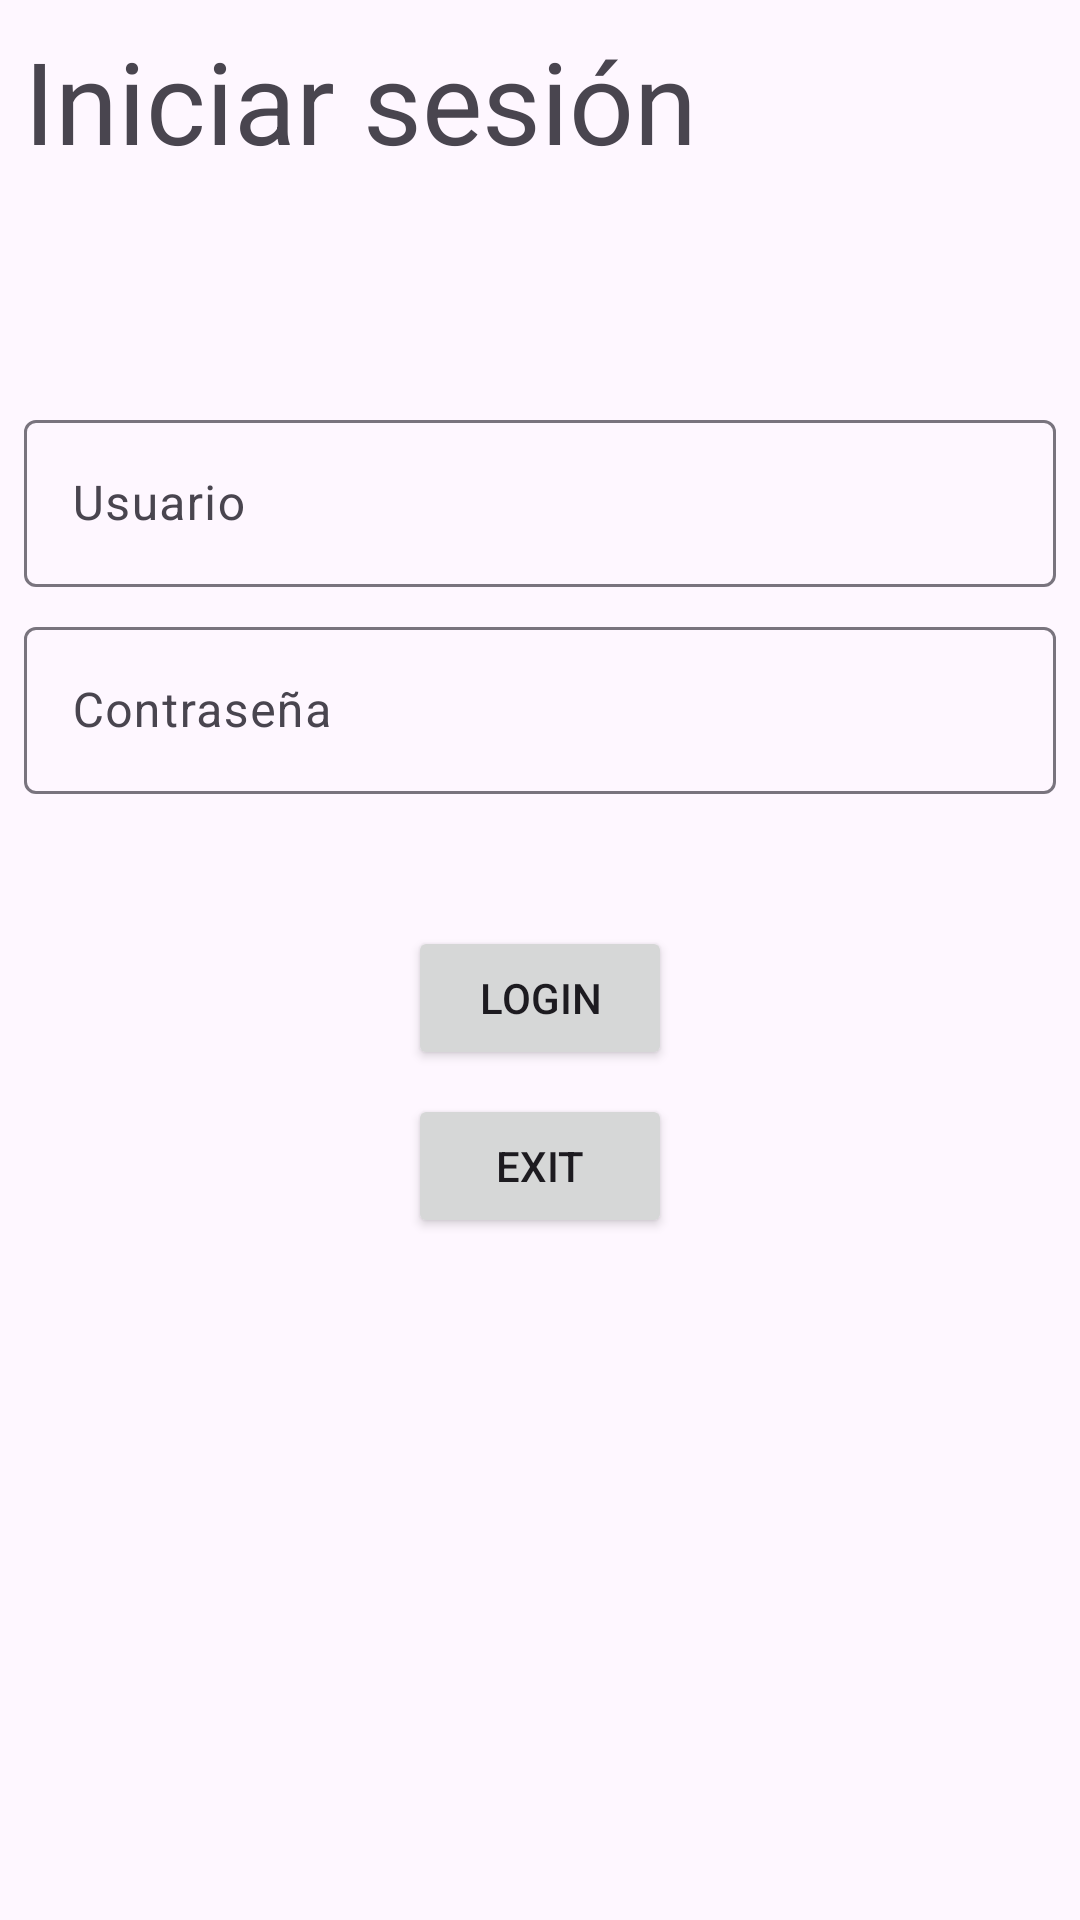

Write the Android layout XML for this screen, with the resource values it uses.
<!-- AndroidManifest.xml: application theme Theme.Practica01Notificaciones -->
<!-- res/layout/activity_main.xml -->
<?xml version="1.0" encoding="utf-8"?>
<androidx.constraintlayout.widget.ConstraintLayout xmlns:android="http://schemas.android.com/apk/res/android"
    xmlns:app="http://schemas.android.com/apk/res-auto"
    xmlns:tools="http://schemas.android.com/tools"
    android:id="@+id/main"
    android:layout_width="match_parent"
    android:layout_height="match_parent"
    tools:context=".MainActivity">

    <LinearLayout
        android:layout_width="0dp"
        android:layout_height="0dp"
        android:orientation="vertical"
        app:layout_constraintBottom_toBottomOf="parent"
        app:layout_constraintEnd_toEndOf="parent"
        app:layout_constraintStart_toStartOf="parent"
        android:padding="8dp"
        app:layout_constraintTop_toTopOf="parent">

        <TextView
            android:id="@+id/loginTitle"
            android:layout_width="match_parent"
            android:layout_height="wrap_content"
            android:textSize="38sp"
            android:text="Iniciar sesión" />

        <Space
            android:layout_width="match_parent"
            android:layout_height="72dp"/>

        <com.google.android.material.textfield.TextInputLayout
            android:layout_width="match_parent"
            android:layout_height="wrap_content"
            android:layout_marginVertical="4dp">

            <com.google.android.material.textfield.TextInputEditText
                android:layout_width="match_parent"
                android:layout_height="wrap_content"
                android:id="@+id/userEditText"
                android:hint="Usuario" />
        </com.google.android.material.textfield.TextInputLayout>

        <com.google.android.material.textfield.TextInputLayout
            android:layout_width="match_parent"
            android:layout_height="wrap_content"
            android:layout_marginVertical="4dp">

            <com.google.android.material.textfield.TextInputEditText
                android:layout_width="match_parent"
                android:layout_height="wrap_content"
                android:id="@+id/passwordEditText"
                android:inputType="textPassword"
                android:hint="Contraseña" />
        </com.google.android.material.textfield.TextInputLayout>


        <Space
            android:layout_width="match_parent"
            android:layout_height="36dp"/>

        <Button
            android:id="@+id/loginButton"
            android:layout_width="wrap_content"
            android:layout_marginVertical="4dp"
            android:layout_height="wrap_content"
            android:layout_gravity="center_horizontal"
            android:text="Login" />

        <Button
            android:id="@+id/exitButton"
            android:layout_width="wrap_content"
            android:layout_marginVertical="4dp"
            android:layout_height="wrap_content"
            android:layout_gravity="center_horizontal"
            android:text="Exit" />


    </LinearLayout>
</androidx.constraintlayout.widget.ConstraintLayout>
<!-- resources referenced by this layout -->
<resources>
  <style name="Theme.Practica01Notificaciones" parent="Base.Theme.Practica01Notificaciones" />
  <style name="Base.Theme.Practica01Notificaciones" parent="Theme.Material3.DayNight.NoActionBar">
          
          
      </style>
</resources>
